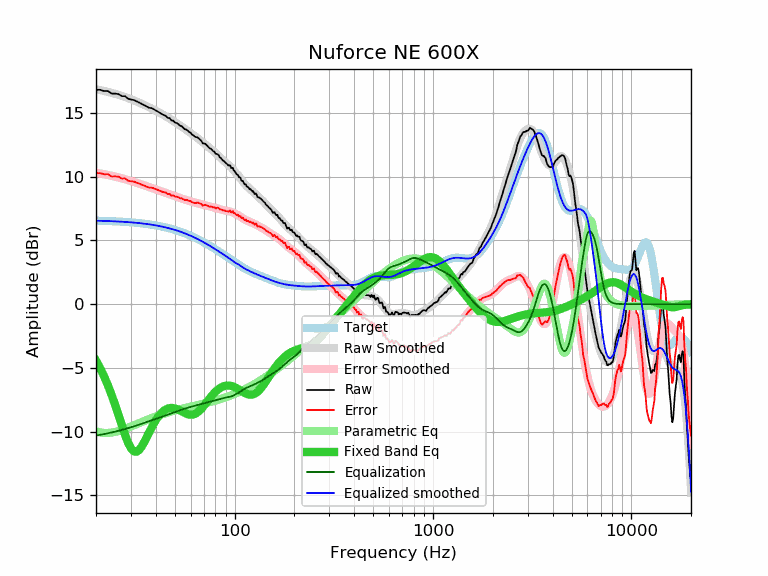

The file beside this chart, header and first rows:
frequency, raw, error, smoothed, error_smoothed, equalization, parametric_eq, equalized_raw, equalized_smoothed, target
20, 16.83, 10.27, 16.87, 10.32, -10.32, -4.43, 6.51, 6.55, 6.55
21, 16.83, 10.28, 16.80, 10.26, -10.26, -5.04, 6.57, 6.54, 6.54
22, 16.73, 10.19, 16.73, 10.20, -10.20, -5.69, 6.53, 6.53, 6.53
23, 16.73, 10.20, 16.66, 10.14, -10.14, -6.40, 6.59, 6.52, 6.52
24, 16.53, 10.02, 16.59, 10.07, -10.07, -7.15, 6.45, 6.51, 6.51
25, 16.53, 10.03, 16.51, 10.01, -10.01, -7.94, 6.52, 6.50, 6.50
26, 16.49, 10.00, 16.43, 9.94, -9.94, -8.74, 6.54, 6.49, 6.49
27, 16.33, 9.86, 16.35, 9.88, -9.88, -9.53, 6.45, 6.47, 6.47
28, 16.33, 9.87, 16.26, 9.81, -9.81, -10.25, 6.52, 6.46, 6.46
29, 16.13, 9.69, 16.18, 9.74, -9.74, -10.87, 6.39, 6.44, 6.44
30, 16.07, 9.64, 16.09, 9.67, -9.67, -11.31, 6.40, 6.42, 6.42
31, 16.03, 9.62, 16.00, 9.60, -9.60, -11.55, 6.43, 6.40, 6.40
32, 15.93, 9.54, 15.91, 9.53, -9.53, -11.59, 6.40, 6.38, 6.38
33, 15.83, 9.46, 15.82, 9.46, -9.46, -11.45, 6.37, 6.36, 6.36
34, 15.72, 9.38, 15.73, 9.39, -9.39, -11.18, 6.33, 6.34, 6.34
35, 15.62, 9.30, 15.64, 9.32, -9.32, -10.84, 6.29, 6.32, 6.32
36, 15.52, 9.22, 15.55, 9.26, -9.26, -10.46, 6.26, 6.29, 6.29
37, 15.42, 9.15, 15.46, 9.19, -9.19, -10.08, 6.22, 6.27, 6.27
38, 15.40, 9.16, 15.37, 9.13, -9.13, -9.73, 6.26, 6.24, 6.24
39, 15.32, 9.10, 15.28, 9.07, -9.07, -9.40, 6.24, 6.21, 6.21
40, 15.21, 9.02, 15.19, 9.01, -9.01, -9.12, 6.19, 6.18, 6.18
41, 15.12, 8.96, 15.10, 8.95, -8.95, -8.87, 6.16, 6.15, 6.15
42, 15.02, 8.90, 15.02, 8.90, -8.90, -8.66, 6.12, 6.12, 6.12
43, 14.92, 8.83, 14.93, 8.84, -8.84, -8.50, 6.08, 6.09, 6.09
44, 14.84, 8.78, 14.84, 8.78, -8.78, -8.36, 6.05, 6.05, 6.05
45, 14.78, 8.76, 14.74, 8.73, -8.73, -8.27, 6.05, 6.02, 6.02
46, 14.62, 8.63, 14.65, 8.67, -8.67, -8.20, 5.94, 5.98, 5.98
47, 14.61, 8.66, 14.56, 8.62, -8.62, -8.16, 5.99, 5.94, 5.94
48, 14.42, 8.51, 14.47, 8.57, -8.57, -8.15, 5.85, 5.91, 5.91
49, 14.41, 8.54, 14.38, 8.52, -8.52, -8.16, 5.89, 5.87, 5.87
50, 14.27, 8.44, 14.29, 8.47, -8.47, -8.19, 5.80, 5.82, 5.83
51, 14.22, 8.43, 14.20, 8.42, -8.42, -8.23, 5.79, 5.78, 5.78
52, 14.14, 8.40, 14.12, 8.38, -8.38, -8.29, 5.76, 5.74, 5.74
53, 14.01, 8.31, 14.03, 8.33, -8.33, -8.35, 5.67, 5.70, 5.70
54, 13.98, 8.32, 13.94, 8.29, -8.29, -8.42, 5.69, 5.65, 5.65
55, 13.85, 8.24, 13.85, 8.25, -8.25, -8.48, 5.60, 5.61, 5.61
56, 13.73, 8.17, 13.77, 8.21, -8.21, -8.54, 5.52, 5.56, 5.56
57, 13.71, 8.19, 13.68, 8.17, -8.17, -8.60, 5.54, 5.51, 5.51
58, 13.63, 8.16, 13.60, 8.13, -8.13, -8.64, 5.49, 5.47, 5.47
59, 13.51, 8.09, 13.52, 8.10, -8.10, -8.67, 5.41, 5.42, 5.42
60, 13.47, 8.10, 13.43, 8.07, -8.07, -8.68, 5.40, 5.37, 5.37
61, 13.31, 7.99, 13.35, 8.03, -8.03, -8.68, 5.27, 5.32, 5.32
62, 13.25, 7.98, 13.27, 8.00, -8.00, -8.66, 5.24, 5.27, 5.27
63, 13.15, 7.93, 13.19, 7.98, -7.98, -8.62, 5.17, 5.22, 5.22
64, 13.11, 7.94, 13.11, 7.95, -7.95, -8.56, 5.16, 5.16, 5.16
65, 13.10, 7.98, 13.03, 7.92, -7.92, -8.49, 5.18, 5.11, 5.11
66, 13.00, 7.94, 12.95, 7.89, -7.89, -8.41, 5.10, 5.06, 5.06
67, 12.91, 7.90, 12.87, 7.87, -7.87, -8.31, 5.04, 5.01, 5.01
68, 12.81, 7.85, 12.79, 7.84, -7.84, -8.20, 4.96, 4.95, 4.95
69, 12.63, 7.73, 12.72, 7.82, -7.82, -8.09, 4.81, 4.90, 4.90
70, 12.61, 7.76, 12.64, 7.79, -7.79, -7.97, 4.81, 4.85, 4.85
71, 12.60, 7.80, 12.56, 7.77, -7.77, -7.85, 4.83, 4.79, 4.79
72, 12.51, 7.77, 12.48, 7.74, -7.74, -7.73, 4.76, 4.74, 4.74
73, 12.41, 7.72, 12.40, 7.72, -7.72, -7.60, 4.69, 4.68, 4.68
74, 12.31, 7.68, 12.33, 7.70, -7.70, -7.49, 4.61, 4.63, 4.63
75, 12.23, 7.65, 12.25, 7.67, -7.67, -7.37, 4.55, 4.58, 4.58
76, 12.20, 7.68, 12.17, 7.65, -7.65, -7.26, 4.54, 4.52, 4.52
77, 12.10, 7.63, 12.10, 7.63, -7.63, -7.16, 4.47, 4.47, 4.47
78, 12.00, 7.58, 12.02, 7.61, -7.61, -7.06, 4.39, 4.41, 4.41
79, 11.98, 7.62, 11.94, 7.58, -7.58, -6.96, 4.39, 4.36, 4.36
... 553 more rows
